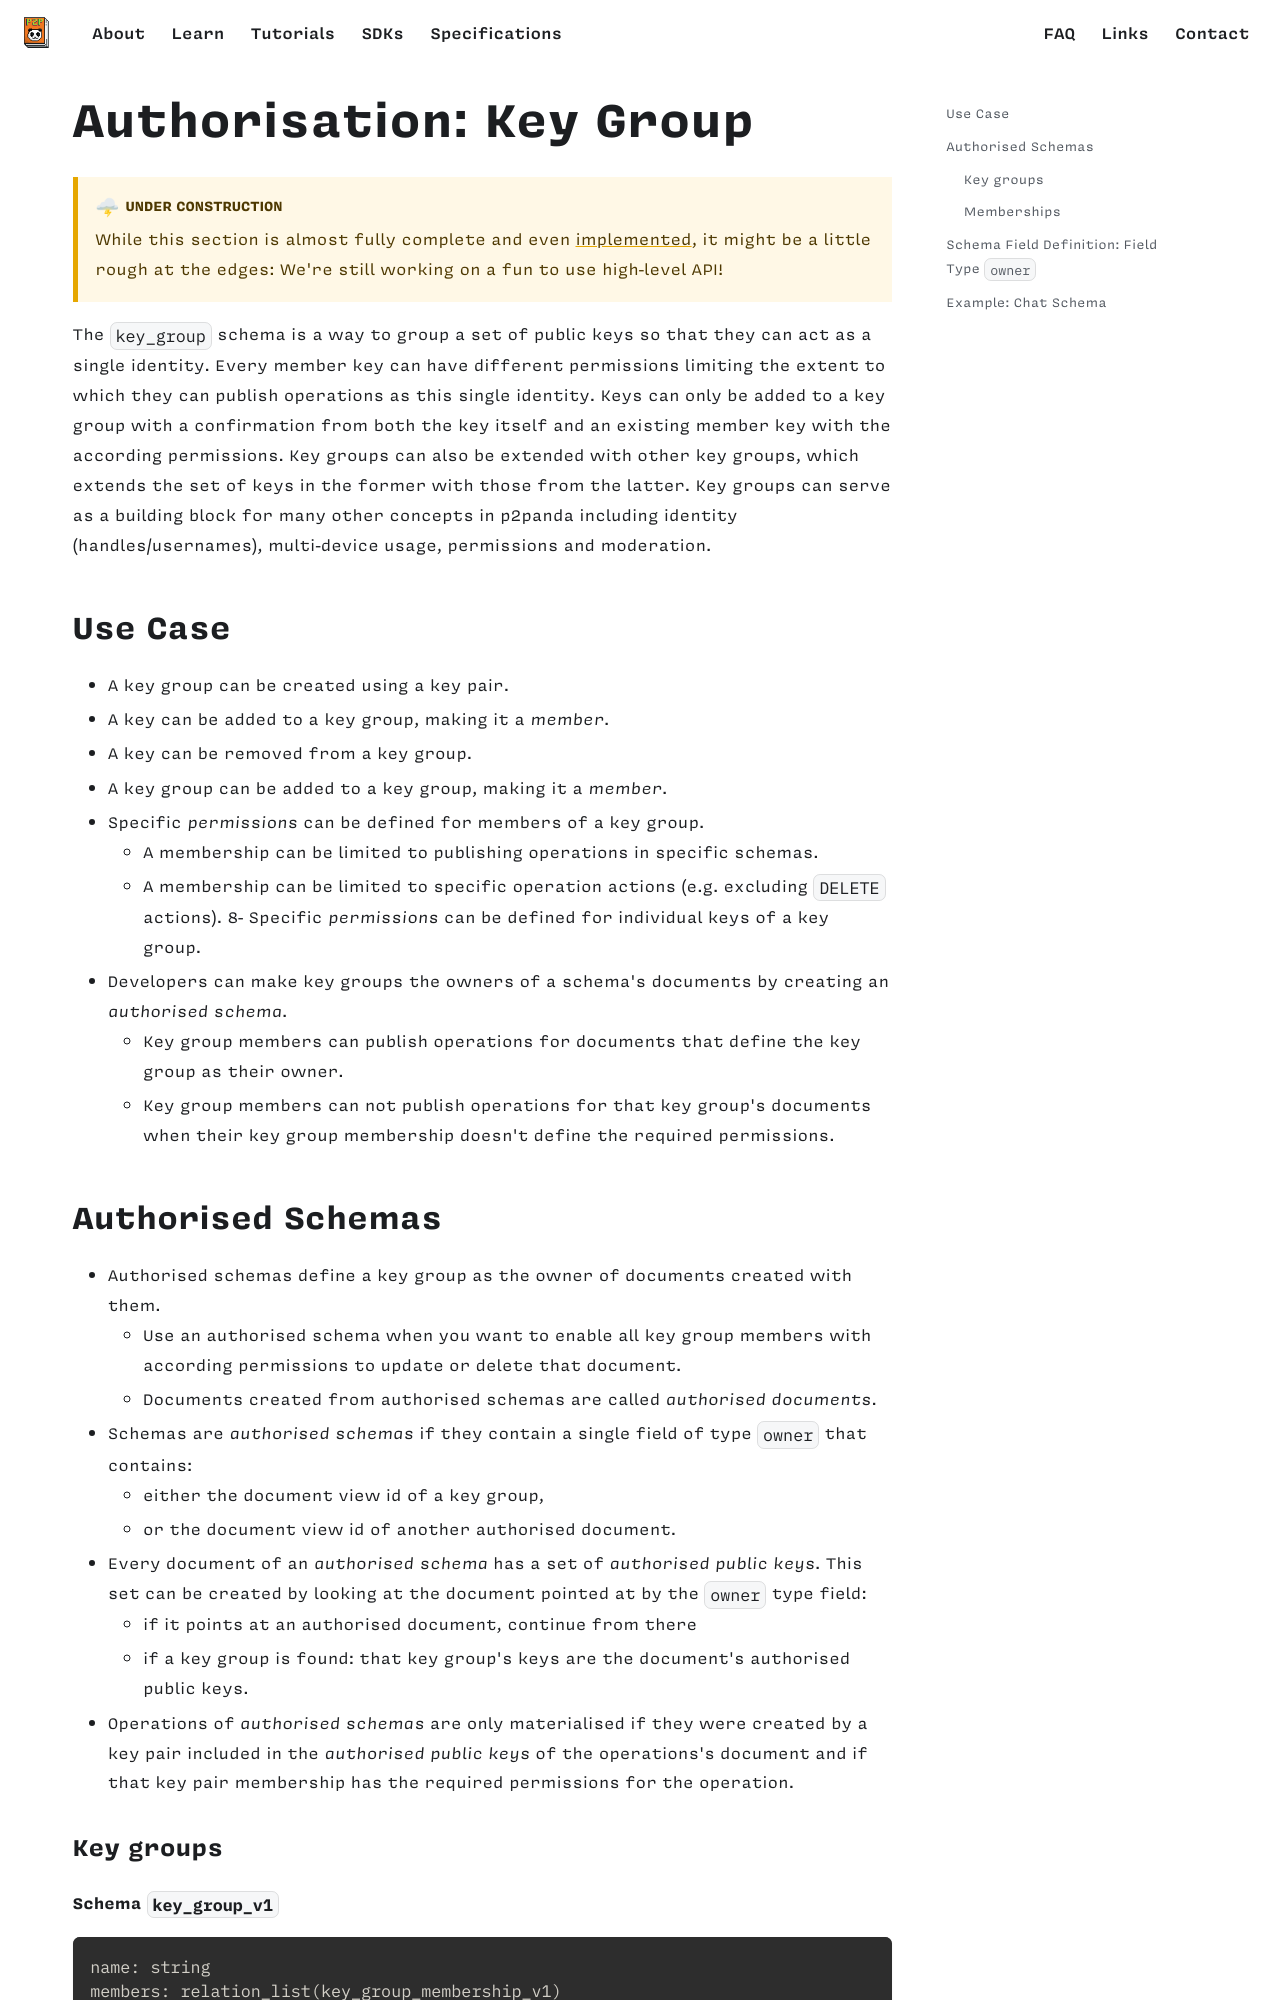

repository: p2panda/aquadoggo-website · page: specifications/aquadoggo/authorisation/index.html · generator: docusaurus

---
id: authorisation
title: Authorisation
---

# Authorisation: Key Group

:::caution Under construction

While this section is almost fully complete and even [implemented][implemented], it might be a little rough at the edges: We're still working on a fun to use high-level API!

:::

The `key_group` schema is a way to group a set of public keys so that they can act as a single identity. Every member key can have different permissions limiting the extent to which they can publish operations as this single identity. Keys can only be added to a key group with a confirmation from both the key itself and an existing member key with the according permissions. Key groups can also be extended with other key groups, which extends the set of keys in the former with those from the latter. Key groups can serve as a building block for many other concepts in p2panda including identity (handles/usernames), multi-device usage, permissions and moderation.

## Use Case

- A key group can be created using a key pair.
- A key can be added to a key group, making it a _member_.
- A key can be removed from a key group.
- A key group can be added to a key group, making it a _member_.
- Specific _permissions_ can be defined for members of a key group.
  - A membership can be limited to publishing operations in specific schemas.
  - A membership can be limited to specific operation actions (e.g. excluding `DELETE` actions).
    8- Specific _permissions_ can be defined for individual keys of a key group.
- Developers can make key groups the owners of a schema's documents by creating an _authorised schema_.
  - Key group members can publish operations for documents that define the key group as their owner.
  - Key group members can not publish operations for that key group's documents when their key group membership doesn't define the required permissions.
